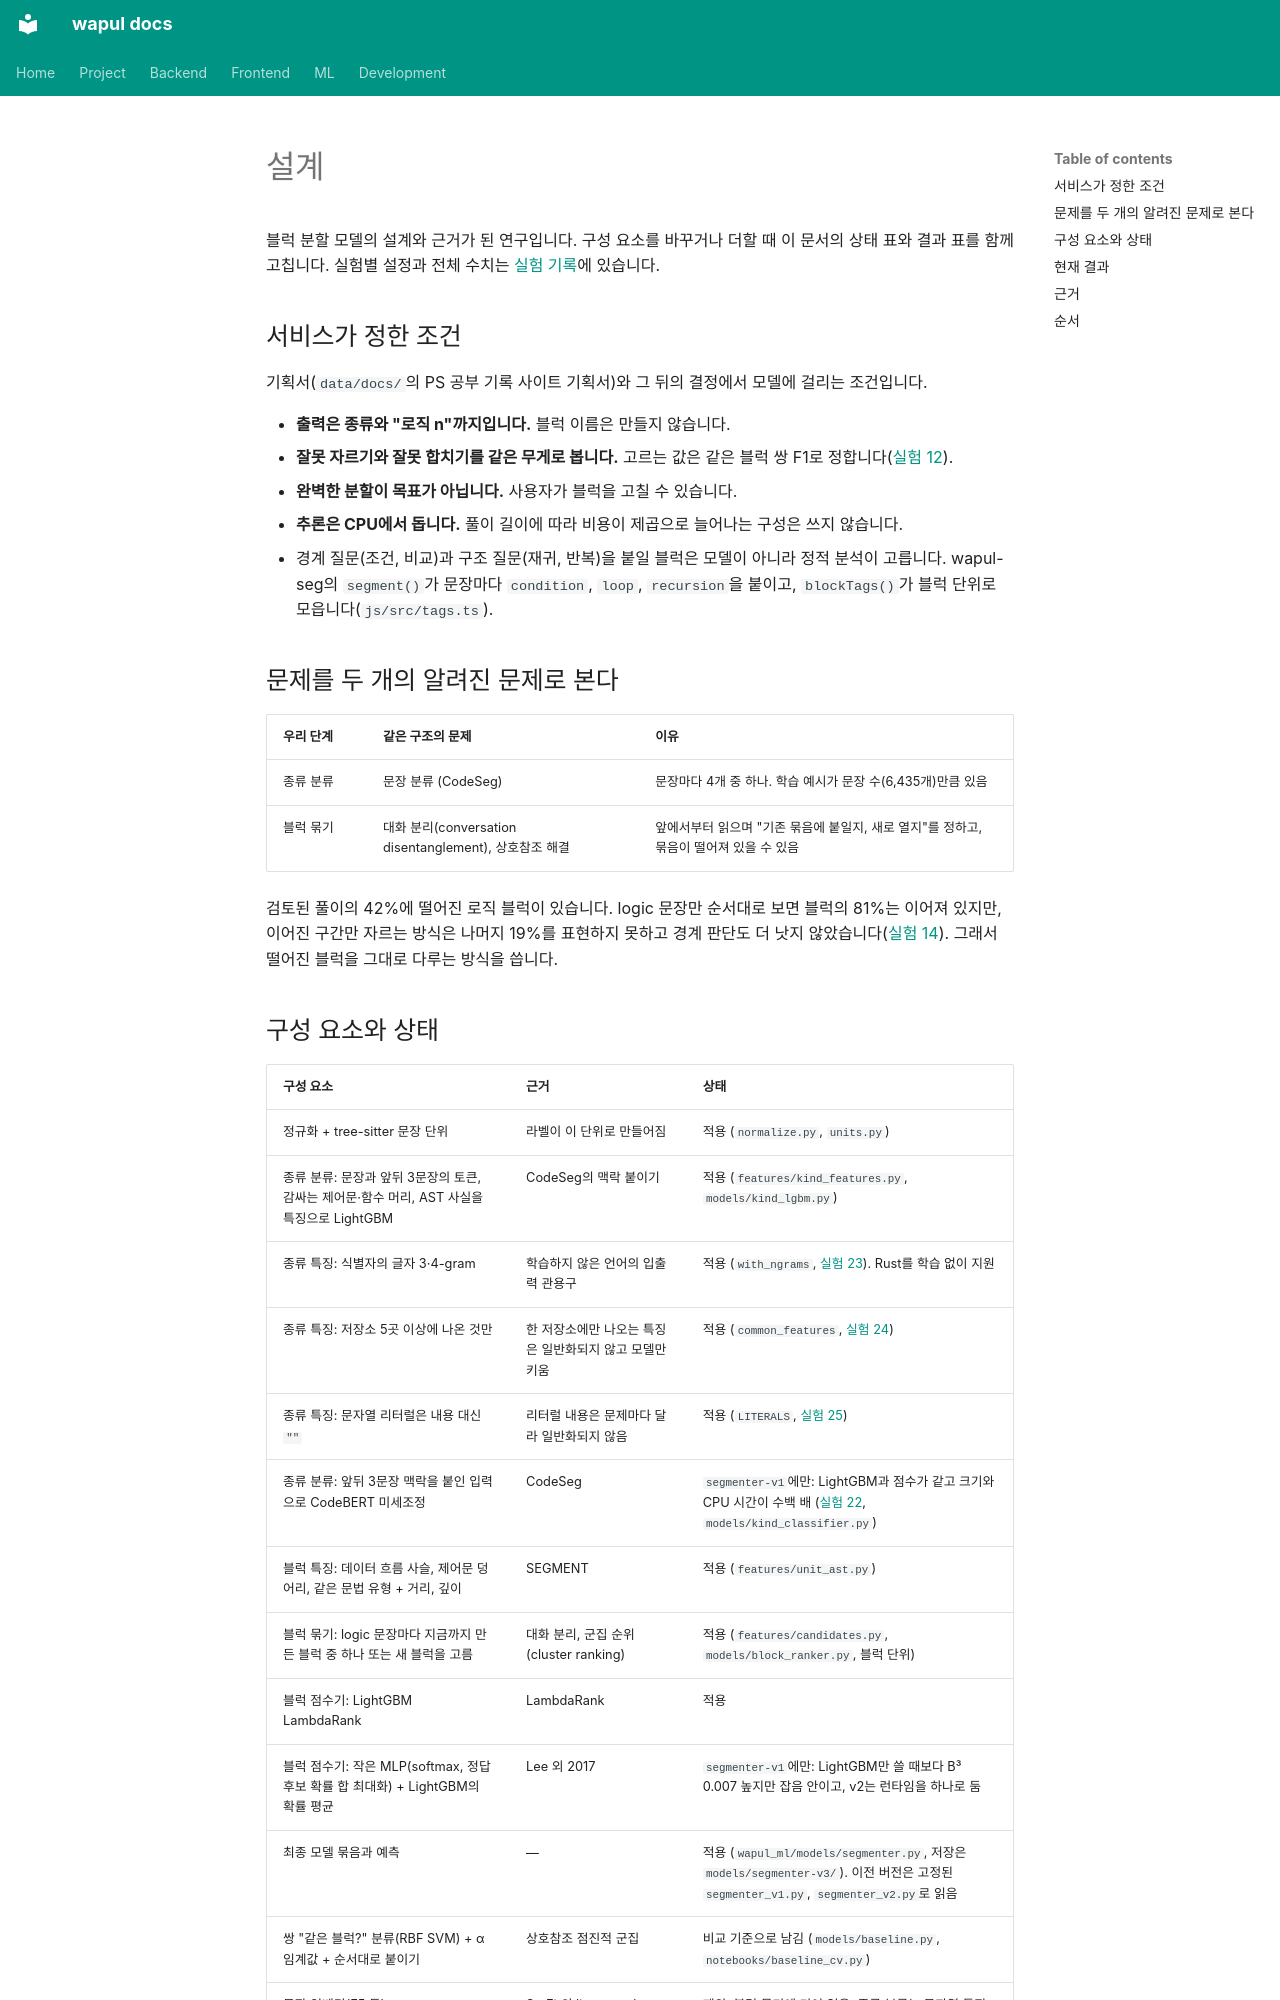

repository: jjh4450/wapul · page: ml/design.ko/index.html · generator: mkdocs

# 설계

블럭 분할 모델의 설계와 근거가 된 연구입니다. 구성 요소를 바꾸거나 더할 때 이 문서의 상태 표와 결과 표를 함께 고칩니다. 실험별 설정과 전체 수치는 [실험 기록](experiments.md)에 있습니다.

## 서비스가 정한 조건

기획서(`data/docs/`의 PS 공부 기록 사이트 기획서)와 그 뒤의 결정에서 모델에 걸리는 조건입니다.

- **출력은 종류와 "로직 n"까지입니다.** 블럭 이름은 만들지 않습니다.
- **잘못 자르기와 잘못 합치기를 같은 무게로 봅니다.** 고르는 값은 같은 블럭 쌍 F1로 정합니다([실험 12](experiments.md)).
- **완벽한 분할이 목표가 아닙니다.** 사용자가 블럭을 고칠 수 있습니다.
- **추론은 CPU에서 돕니다.** 풀이 길이에 따라 비용이 제곱으로 늘어나는 구성은 쓰지 않습니다.
- 경계 질문(조건, 비교)과 구조 질문(재귀, 반복)을 붙일 블럭은 모델이 아니라 정적 분석이 고릅니다. wapul-seg의 `segment()`가 문장마다 `condition`, `loop`, `recursion`을 붙이고, `blockTags()`가 블럭 단위로 모읍니다(`js/src/tags.ts`).

## 문제를 두 개의 알려진 문제로 본다

| 우리 단계 | 같은 구조의 문제 | 이유 |
|-----------|------------------|------|
| 종류 분류 | 문장 분류 (CodeSeg) | 문장마다 4개 중 하나. 학습 예시가 문장 수(6,435개)만큼 있음 |
| 블럭 묶기 | 대화 분리(conversation disentanglement), 상호참조 해결 | 앞에서부터 읽으며 "기존 묶음에 붙일지, 새로 열지"를 정하고, 묶음이 떨어져 있을 수 있음 |

검토된 풀이의 42%에 떨어진 로직 블럭이 있습니다. logic 문장만 순서대로 보면 블럭의 81%는 이어져 있지만, 이어진 구간만 자르는 방식은 나머지 19%를 표현하지 못하고 경계 판단도 더 낫지 않았습니다([실험 14](experiments.md)). 그래서 떨어진 블럭을 그대로 다루는 방식을 씁니다.
